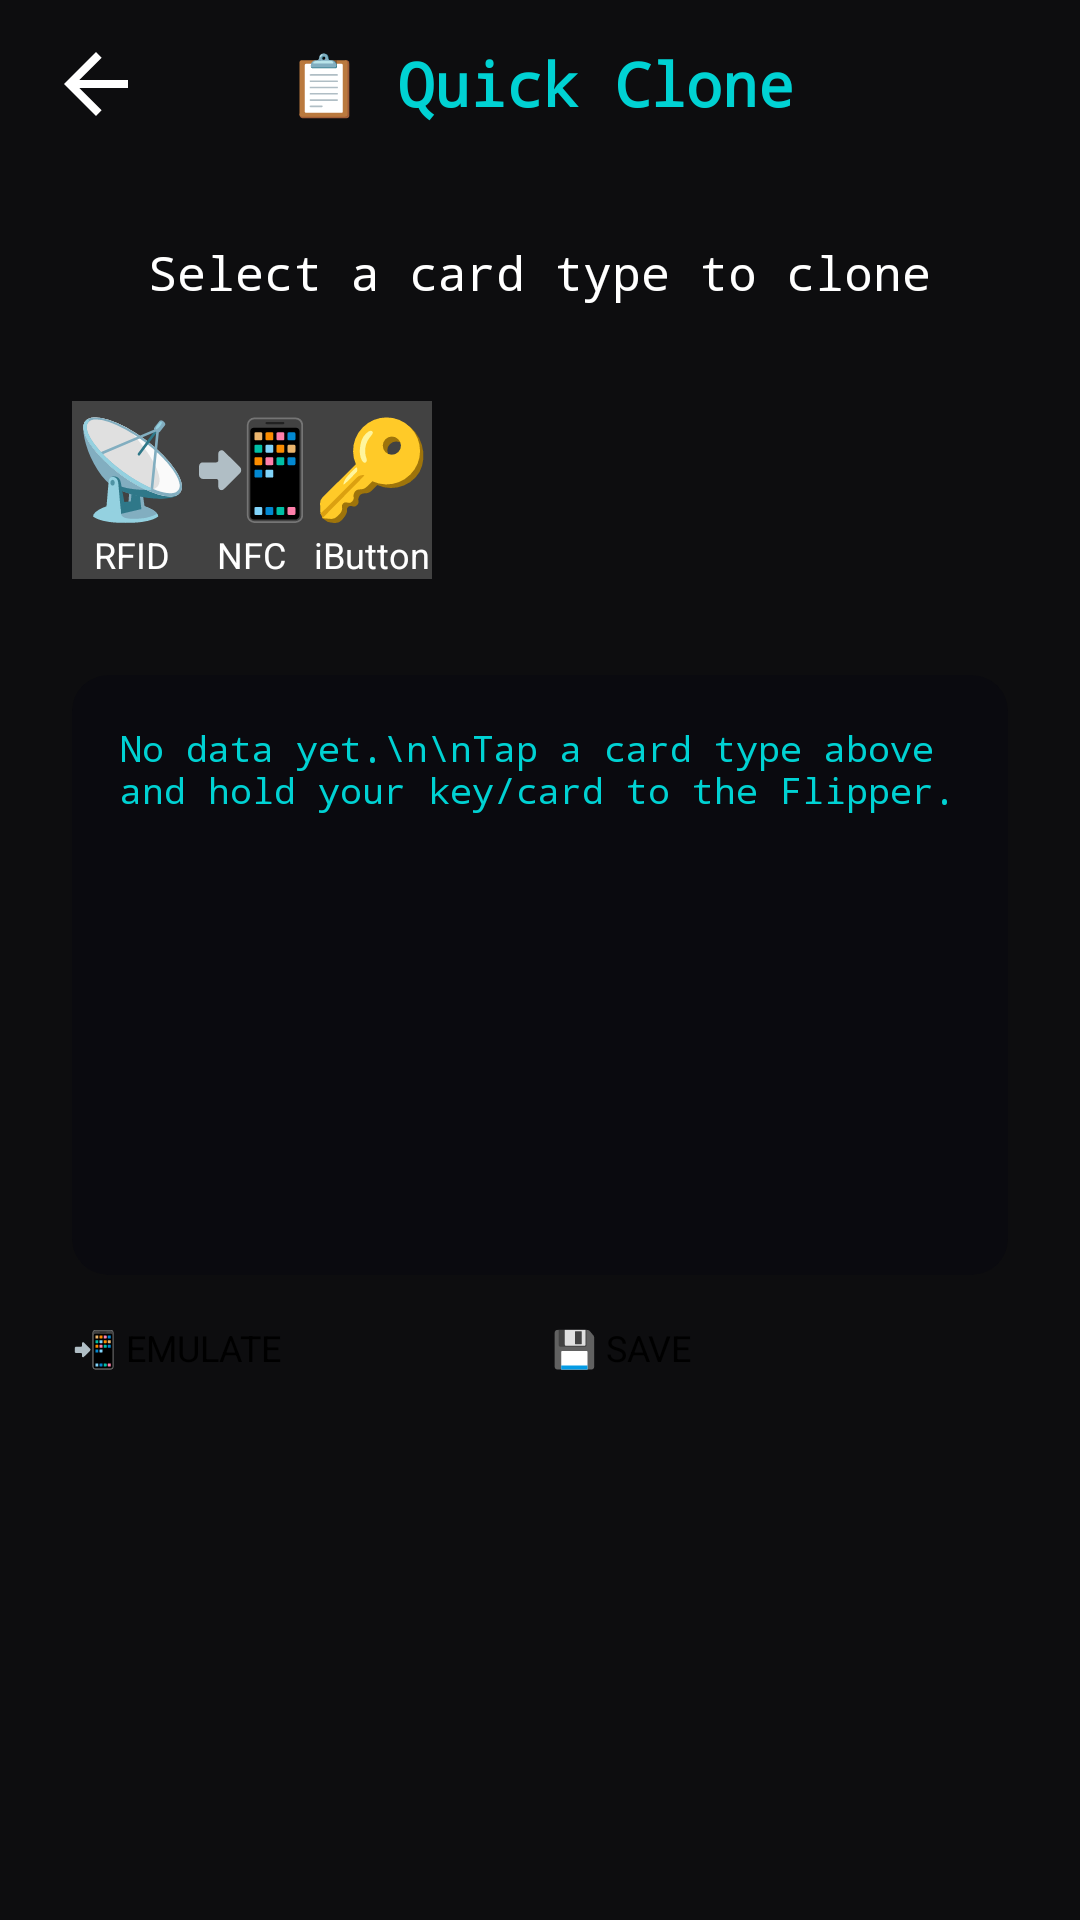

Layout XML and referenced resources for this Android screen:
<!-- AndroidManifest.xml: application theme Theme.Pen15 -->
<!-- res/layout/activity_quick_clone.xml -->
<?xml version="1.0" encoding="utf-8"?>
<LinearLayout xmlns:android="http://schemas.android.com/apk/res/android"
    xmlns:app="http://schemas.android.com/apk/res-auto"
    android:layout_width="match_parent"
    android:layout_height="match_parent"
    android:orientation="vertical"
    android:background="#0D0D0F">

    <LinearLayout
        android:layout_width="match_parent"
        android:layout_height="56dp"
        android:orientation="horizontal"
        android:gravity="center_vertical"
        android:paddingHorizontal="16dp">

        <ImageView
            android:id="@+id/btnBack"
            android:layout_width="32dp"
            android:layout_height="32dp"
            android:src="@drawable/ic_back"
            android:tint="#FFFFFF" />

        <TextView
            android:layout_width="0dp"
            android:layout_height="wrap_content"
            android:layout_weight="1"
            android:text="📋 Quick Clone"
            android:textSize="20sp"
            android:textStyle="bold"
            android:textColor="#00D2D3"
            android:fontFamily="monospace"
            android:gravity="center" />

        <View android:layout_width="32dp" android:layout_height="32dp" />
    </LinearLayout>

    <LinearLayout
        android:layout_width="match_parent"
        android:layout_height="match_parent"
        android:orientation="vertical"
        android:padding="24dp">

        
        <TextView
            android:id="@+id/statusText"
            android:layout_width="wrap_content"
            android:layout_height="wrap_content"
            android:text="Select a card type to clone"
            android:textSize="16sp"
            android:textColor="#FFFFFF"
            android:fontFamily="monospace"
            android:layout_gravity="center"
            android:paddingBottom="16dp" />

        <ProgressBar
            android:id="@+id/progressBar"
            android:layout_width="wrap_content"
            android:layout_height="wrap_content"
            android:layout_gravity="center"
            android:visibility="gone"
            android:indeterminateTint="#00D2D3" />

        
        <GridLayout
            android:layout_width="match_parent"
            android:layout_height="wrap_content"
            android:columnCount="3"
            android:paddingVertical="16dp">

            <androidx.cardview.widget.CardView
                android:id="@+id/cardCloneRFID"
                style="@style/CloneCard">
                <LinearLayout
                    android:layout_width="match_parent"
                    android:layout_height="match_parent"
                    android:orientation="vertical"
                    android:gravity="center">
                    <TextView android:text="📡" android:textSize="32sp" android:layout_width="wrap_content" android:layout_height="wrap_content" />
                    <TextView android:text="RFID" android:textColor="#FFF" android:textSize="12sp" android:layout_width="wrap_content" android:layout_height="wrap_content" />
                </LinearLayout>
            </androidx.cardview.widget.CardView>

            <androidx.cardview.widget.CardView
                android:id="@+id/cardCloneNFC"
                style="@style/CloneCard">
                <LinearLayout
                    android:layout_width="match_parent"
                    android:layout_height="match_parent"
                    android:orientation="vertical"
                    android:gravity="center">
                    <TextView android:text="📲" android:textSize="32sp" android:layout_width="wrap_content" android:layout_height="wrap_content" />
                    <TextView android:text="NFC" android:textColor="#FFF" android:textSize="12sp" android:layout_width="wrap_content" android:layout_height="wrap_content" />
                </LinearLayout>
            </androidx.cardview.widget.CardView>

            <androidx.cardview.widget.CardView
                android:id="@+id/cardCloneiButton"
                style="@style/CloneCard">
                <LinearLayout
                    android:layout_width="match_parent"
                    android:layout_height="match_parent"
                    android:orientation="vertical"
                    android:gravity="center">
                    <TextView android:text="🔑" android:textSize="32sp" android:layout_width="wrap_content" android:layout_height="wrap_content" />
                    <TextView android:text="iButton" android:textColor="#FFF" android:textSize="12sp" android:layout_width="wrap_content" android:layout_height="wrap_content" />
                </LinearLayout>
            </androidx.cardview.widget.CardView>
        </GridLayout>

        
        <androidx.cardview.widget.CardView
            android:layout_width="match_parent"
            android:layout_height="200dp"
            android:layout_marginTop="16dp"
            app:cardBackgroundColor="#0A0A0F"
            app:cardCornerRadius="12dp">

            <ScrollView
                android:layout_width="match_parent"
                android:layout_height="match_parent"
                android:padding="16dp">

                <TextView
                    android:id="@+id/resultText"
                    android:layout_width="match_parent"
                    android:layout_height="wrap_content"
                    android:text="No data yet.\n\nTap a card type above and hold your key/card to the Flipper."
                    android:textColor="#00D2D3"
                    android:fontFamily="monospace"
                    android:textSize="12sp" />
            </ScrollView>
        </androidx.cardview.widget.CardView>

        
        <LinearLayout
            android:layout_width="match_parent"
            android:layout_height="wrap_content"
            android:orientation="horizontal"
            android:paddingTop="16dp">

            <Button
                android:id="@+id/btnEmulate"
                android:layout_width="0dp"
                android:layout_height="48dp"
                android:layout_weight="1"
                android:layout_marginEnd="8dp"
                android:text="📲 EMULATE"
                android:textSize="12sp"
                android:backgroundTint="#6C5CE7" />

            <Button
                android:id="@+id/btnSave"
                android:layout_width="0dp"
                android:layout_height="48dp"
                android:layout_weight="1"
                android:text="💾 SAVE"
                android:textSize="12sp"
                android:backgroundTint="#00D2D3" />
        </LinearLayout>

    </LinearLayout>
</LinearLayout>
<!-- resources referenced by this layout -->
<resources>
  <!-- drawable ic_back (drawable) -->
  <?xml version="1.0" encoding="utf-8"?>
  <vector xmlns:android="http://schemas.android.com/apk/res/android" android:width="24dp" android:height="24dp" android:viewportWidth="24" android:viewportHeight="24">
  <path android:fillColor="#FFFFFF" android:pathData="M20,11H7.83l5.59,-5.59L12,4l-8,8 8,8 1.41,-1.41L7.83,13H20v-2z"/>
  </vector>
</resources>
